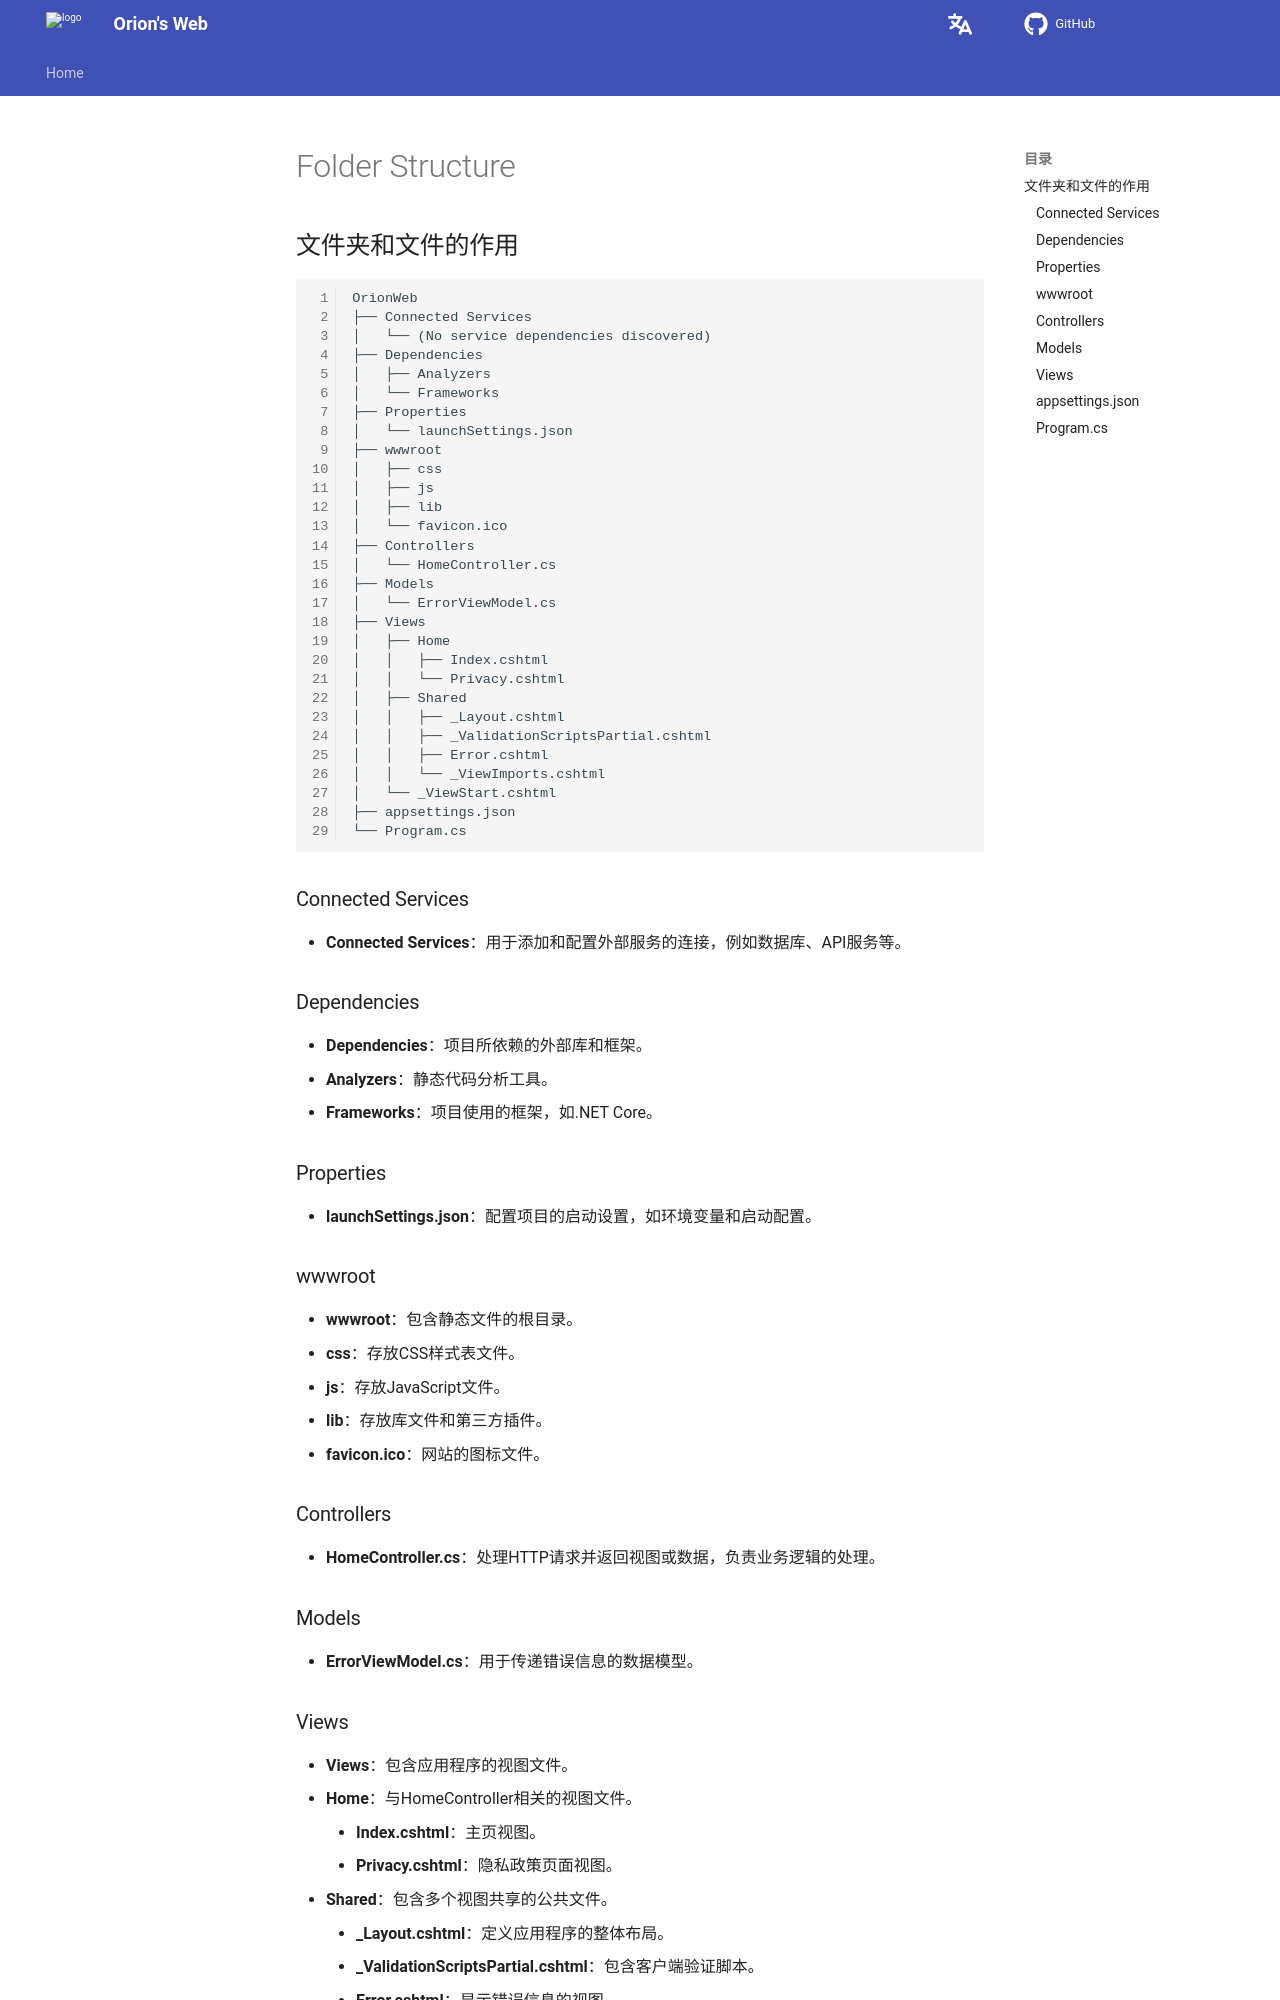

repository: Pigassooo/my-blog · page: notes/notes/Backend/dotNET/01.FolderStructure/index.html · generator: mkdocs

# Folder Structure


## 文件夹和文件的作用

```
OrionWeb
├── Connected Services
│   └── (No service dependencies discovered)
├── Dependencies
│   ├── Analyzers
│   └── Frameworks
├── Properties
│   └── launchSettings.json
├── wwwroot
│   ├── css
│   ├── js
│   ├── lib
│   └── favicon.ico
├── Controllers
│   └── HomeController.cs
├── Models
│   └── ErrorViewModel.cs
├── Views
│   ├── Home
│   │   ├── Index.cshtml
│   │   └── Privacy.cshtml
│   ├── Shared
│   │   ├── _Layout.cshtml
│   │   ├── _ValidationScriptsPartial.cshtml
│   │   ├── Error.cshtml
│   │   └── _ViewImports.cshtml
│   └── _ViewStart.cshtml
├── appsettings.json
└── Program.cs

```



### Connected Services
- **Connected Services**：用于添加和配置外部服务的连接，例如数据库、API服务等。

### Dependencies
- **Dependencies**：项目所依赖的外部库和框架。
  - **Analyzers**：静态代码分析工具。
  - **Frameworks**：项目使用的框架，如.NET Core。

### Properties
- **launchSettings.json**：配置项目的启动设置，如环境变量和启动配置。

### wwwroot
- **wwwroot**：包含静态文件的根目录。
  - **css**：存放CSS样式表文件。
  - **js**：存放JavaScript文件。
  - **lib**：存放库文件和第三方插件。
  - **favicon.ico**：网站的图标文件。

### Controllers
- **HomeController.cs**：处理HTTP请求并返回视图或数据，负责业务逻辑的处理。

### Models
- **ErrorViewModel.cs**：用于传递错误信息的数据模型。
